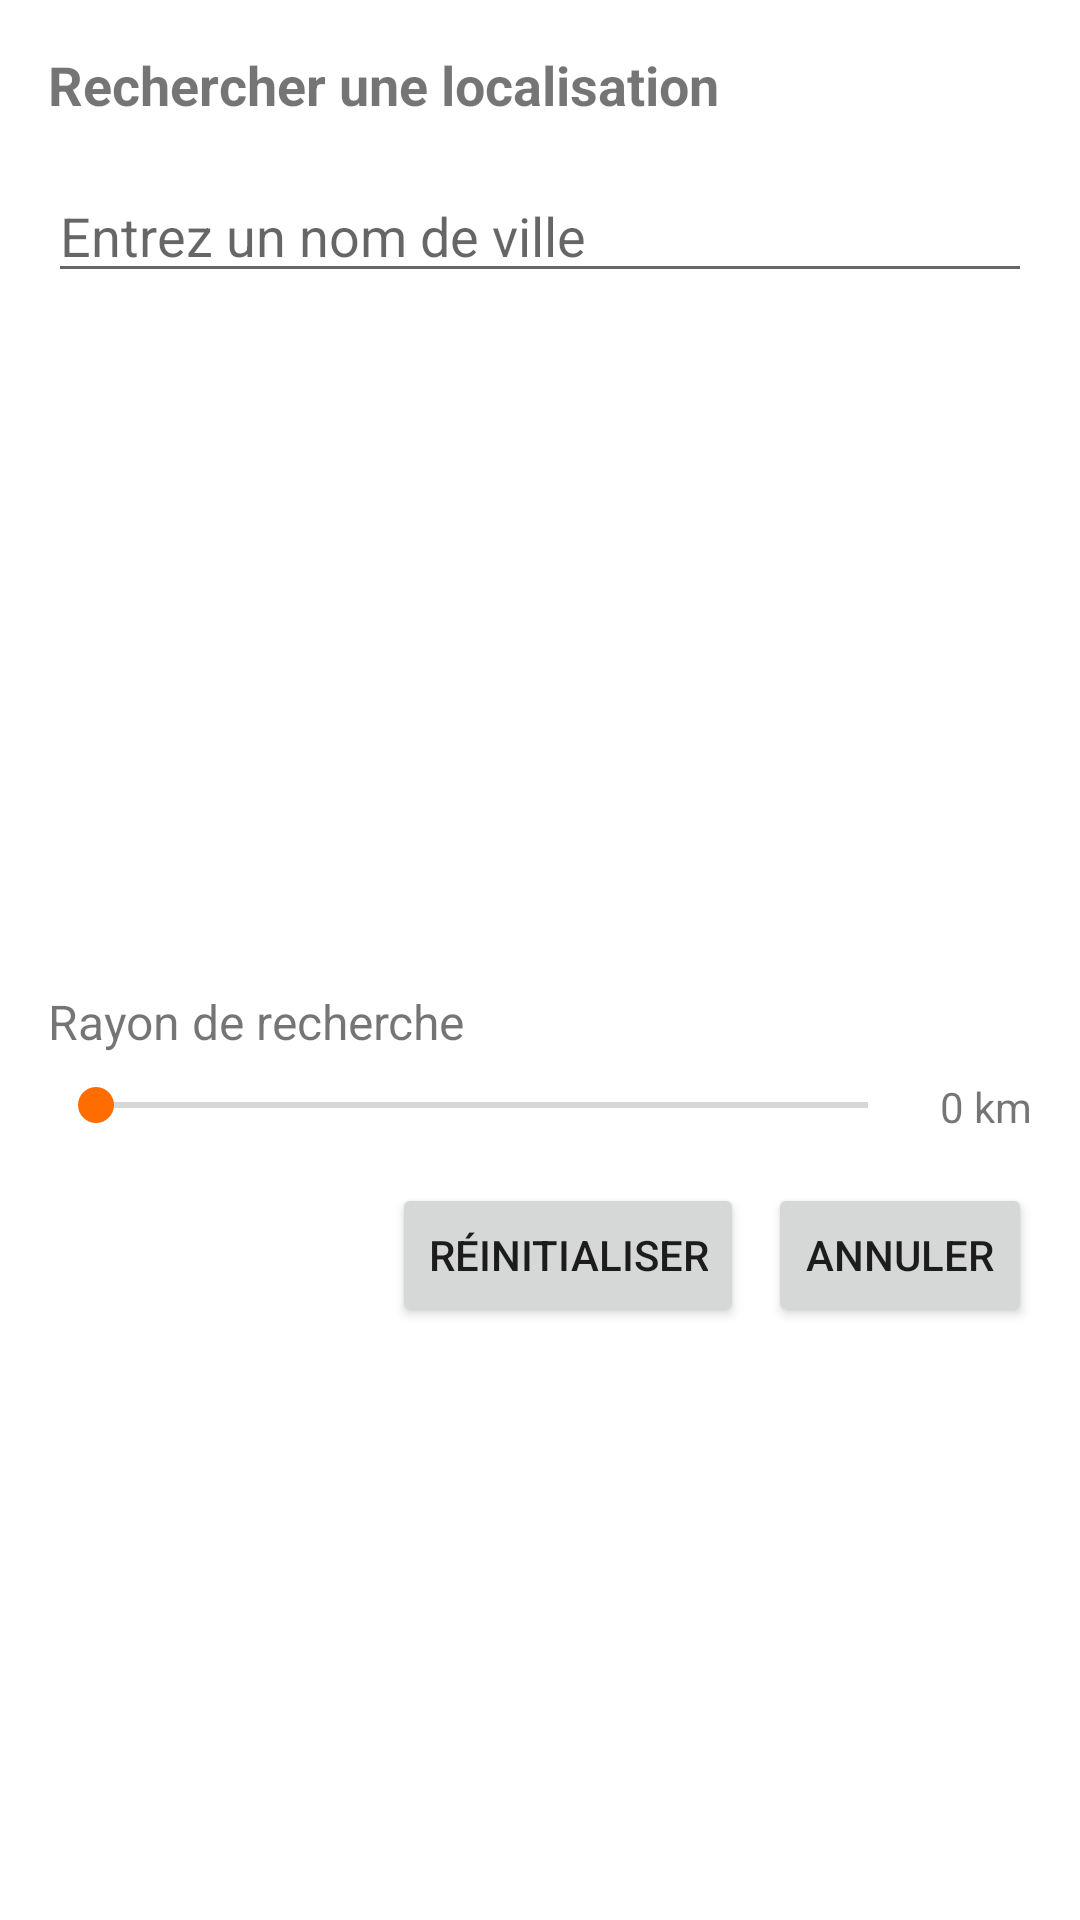

Produce the Android XML layout that renders to this screen, including the resource entries it uses.
<!-- AndroidManifest.xml: application theme Theme.BookMyShow.Light -->
<!-- res/layout/dialog_location_search.xml -->
<?xml version="1.0" encoding="utf-8"?>
<LinearLayout xmlns:android="http://schemas.android.com/apk/res/android"
    android:layout_width="match_parent"
    android:layout_height="wrap_content"
    android:orientation="vertical"
    android:padding="16dp">

    <TextView
        android:layout_width="match_parent"
        android:layout_height="wrap_content"
        android:text="Rechercher une localisation"
        android:textSize="18sp"
        android:textStyle="bold"
        android:layout_marginBottom="16dp" />

    <EditText
        android:id="@+id/searchEditText"
        android:layout_width="match_parent"
        android:layout_height="wrap_content"
        android:hint="Entrez un nom de ville"
        android:inputType="text"
        android:layout_marginBottom="16dp" />

    <androidx.recyclerview.widget.RecyclerView
        android:id="@+id/resultsRecyclerView"
        android:layout_width="match_parent"
        android:layout_height="200dp"
        android:layout_marginBottom="16dp" />

    <TextView
        android:layout_width="match_parent"
        android:layout_height="wrap_content"
        android:text="Rayon de recherche"
        android:textSize="16sp"
        android:layout_marginBottom="8dp" />

    <LinearLayout
        android:layout_width="match_parent"
        android:layout_height="wrap_content"
        android:orientation="horizontal"
        android:layout_marginBottom="16dp">

        <SeekBar
            android:id="@+id/radiusSeekBar"
            android:layout_width="0dp"
            android:layout_height="wrap_content"
            android:layout_weight="1" />

        <TextView
            android:id="@+id/radiusValueTextView"
            android:layout_width="wrap_content"
            android:layout_height="wrap_content"
            android:text="0 km"
            android:layout_marginStart="8dp" />
    </LinearLayout>

    <LinearLayout
        android:layout_width="match_parent"
        android:layout_height="wrap_content"
        android:orientation="horizontal"
        android:gravity="end">

        <Button
            android:id="@+id/resetButton"
            android:layout_width="wrap_content"
            android:layout_height="wrap_content"
            android:text="Réinitialiser"
            android:layout_marginEnd="8dp" />

        <Button
            android:id="@+id/cancelButton"
            android:layout_width="wrap_content"
            android:layout_height="wrap_content"
            android:text="Annuler" />
    </LinearLayout>
</LinearLayout>
<!-- resources referenced by this layout -->
<resources>
  <style name="Theme.BookMyShow.Light" parent="Theme.MaterialComponents.Light.NoActionBar">
          
          <item name="colorPrimary">@color/teal_700</item>
          <item name="colorPrimaryVariant">@color/teal_900</item>
          <item name="colorOnPrimary">@color/white</item>
          
          <item name="colorSecondary">@color/orange_500</item>
          <item name="colorSecondaryVariant">@color/orange_700</item>
          <item name="colorOnSecondary">@color/white</item>
          
          <item name="android:statusBarColor">?attr/colorPrimaryVariant</item>
          
          <item name="colorBackground">@color/light_background</item>
          <item name="colorSurface">@color/white</item>
          <item name="colorSurfaceVariant">@color/light_gray</item>
          <item name="colorOnSurface">@color/black</item>
          <item name="colorOnSurfaceVariant">@color/gray</item>
          <item name="colorOnBackground">@color/black</item>
      </style>
  <color name="teal_700">#018786</color>
  <color name="teal_900">#FF016968</color>
  <color name="white">#FFFFFF</color>
  <color name="orange_500">#FFFF6D00</color>
  <color name="orange_700">#FFE65100</color>
  <color name="light_background">#ffffff</color>
  <color name="light_gray">#FFF5F5F5</color>
  <color name="black">#000000</color>
  <color name="gray">#9E9E9E</color>
</resources>
